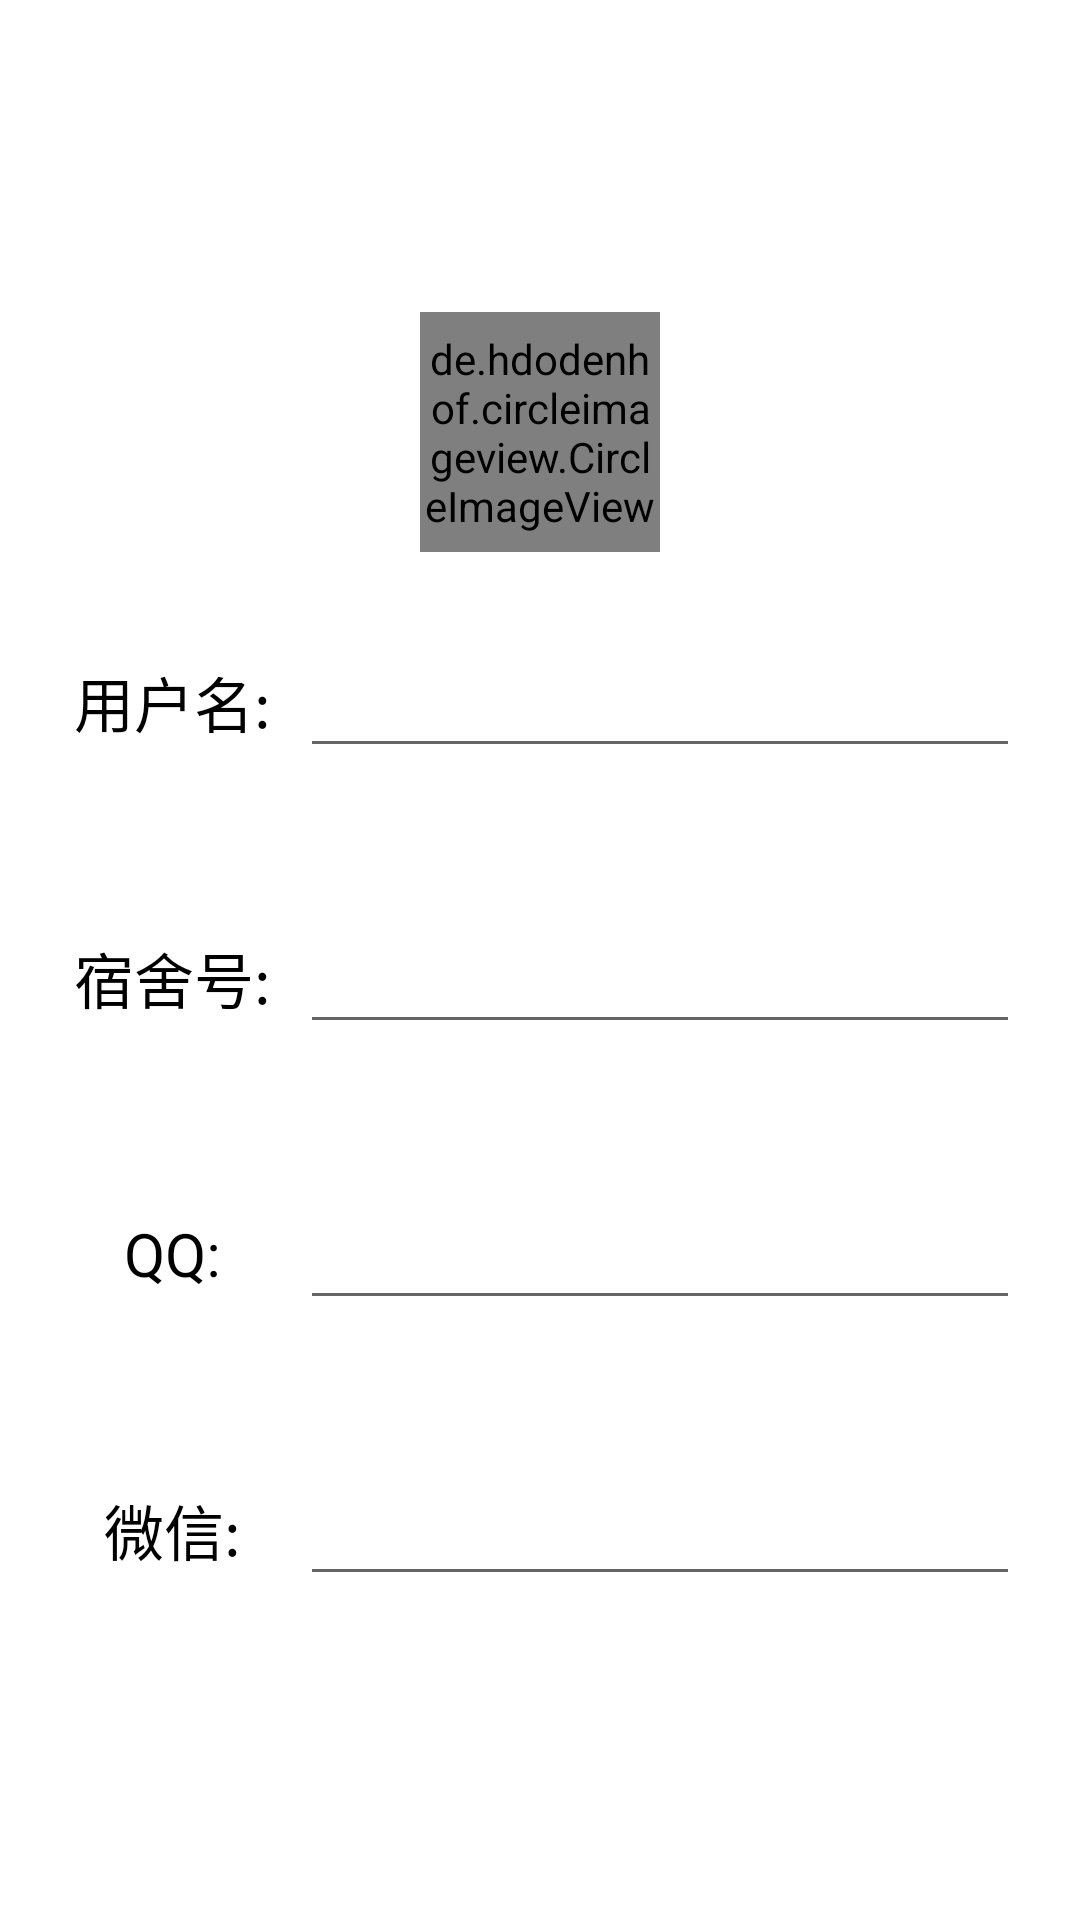

The Android layout XML behind this screen, and the referenced resources:
<!-- AndroidManifest.xml: fallback theme Theme.MaterialComponents.DayNight.NoActionBar -->
<!-- res/layout/edit_information.xml -->
<?xml version="1.0" encoding="utf-8"?>
<androidx.constraintlayout.widget.ConstraintLayout xmlns:android="http://schemas.android.com/apk/res/android"
    xmlns:app="http://schemas.android.com/apk/res-auto"
    android:orientation="vertical" android:layout_width="match_parent"
    android:layout_height="match_parent">

    <androidx.constraintlayout.widget.ConstraintLayout
        android:layout_width="wrap_content"
        android:layout_height="wrap_content"
        app:layout_constraintBottom_toBottomOf="parent"
        app:layout_constraintEnd_toEndOf="parent"
        app:layout_constraintStart_toStartOf="parent"
        app:layout_constraintTop_toTopOf="parent">

        <de.hdodenhof.circleimageview.CircleImageView
            android:id="@+id/header_edit_information"
            android:layout_width="80dp"
            android:layout_height="80dp"
            android:layout_marginTop="16dp"
            android:src="@drawable/ic_header_user"
            app:civ_border_color="#000000"
            app:civ_border_width="2dp"
            app:layout_constraintEnd_toEndOf="parent"
            app:layout_constraintStart_toStartOf="parent"
            app:layout_constraintTop_toTopOf="parent" />

        <LinearLayout
            android:id="@+id/linearLayout4"
            android:layout_width="match_parent"
            android:layout_height="wrap_content"
            android:layout_marginTop="8dp"
            android:gravity="center"
            android:orientation="horizontal"
            android:padding="20dp"
            app:layout_constraintEnd_toEndOf="parent"
            app:layout_constraintStart_toStartOf="parent"
            app:layout_constraintTop_toBottomOf="@+id/header_edit_information">

            <TextView
                android:id="@+id/textView1"
                android:layout_width="100dp"
                android:layout_height="wrap_content"
                android:layout_weight="1"
                android:gravity="center"
                android:text="用户名: "
                android:textColor="#000000"
                android:textSize="20sp" />

            <EditText
                android:id="@+id/et_username_edit_information"
                android:layout_width="300dp"
                android:layout_height="wrap_content"
                android:layout_weight="3"
                android:textSize="20sp" />

        </LinearLayout>

        <LinearLayout
            android:id="@+id/linearLayout5"
            android:layout_width="match_parent"
            android:layout_height="wrap_content"
            android:layout_marginTop="8dp"
            android:gravity="center"
            android:orientation="horizontal"
            android:padding="20dp"
            app:layout_constraintEnd_toEndOf="parent"
            app:layout_constraintHorizontal_bias="0.0"
            app:layout_constraintStart_toStartOf="parent"
            app:layout_constraintTop_toBottomOf="@+id/linearLayout4">

            <TextView
                android:id="@+id/textView2"
                android:layout_width="100dp"
                android:layout_height="wrap_content"
                android:layout_weight="1"
                android:gravity="center"
                android:text="宿舍号: "
                android:textColor="#000000"
                android:textSize="20sp" />

            <EditText
                android:id="@+id/et_dormitory_edit_information"
                android:layout_width="300dp"
                android:layout_height="wrap_content"
                android:layout_weight="3"
                android:textSize="20sp" />

        </LinearLayout>

        <LinearLayout
            android:id="@+id/linearLayout6"
            android:layout_width="match_parent"
            android:layout_height="wrap_content"
            android:layout_marginTop="8dp"
            android:gravity="center"
            android:orientation="horizontal"
            android:padding="20dp"
            app:layout_constraintEnd_toEndOf="parent"
            app:layout_constraintHorizontal_bias="0.0"
            app:layout_constraintStart_toStartOf="parent"
            app:layout_constraintTop_toBottomOf="@+id/linearLayout5">

            <TextView
                android:id="@+id/textView3"
                android:layout_width="100dp"
                android:layout_height="wrap_content"
                android:layout_weight="1"
                android:gravity="center"
                android:text="QQ: "
                android:textColor="#000000"
                android:textSize="20sp" />

            <EditText
                android:id="@+id/et_QQ_edit_information"
                android:layout_width="300dp"
                android:layout_height="wrap_content"
                android:layout_weight="3"
                android:textSize="20sp" />

        </LinearLayout>

        <LinearLayout
            android:id="@+id/linearLayout7"
            android:layout_width="match_parent"
            android:layout_height="wrap_content"
            android:layout_marginTop="8dp"
            android:gravity="center"
            android:orientation="horizontal"
            android:padding="20dp"
            app:layout_constraintEnd_toEndOf="parent"
            app:layout_constraintHorizontal_bias="0.0"
            app:layout_constraintStart_toStartOf="parent"
            app:layout_constraintTop_toBottomOf="@+id/linearLayout6">

            <TextView
                android:id="@+id/textView4"
                android:layout_width="100dp"
                android:layout_height="wrap_content"
                android:layout_weight="1"
                android:gravity="center"
                android:text="微信: "
                android:textColor="#000000"
                android:textSize="20sp" />

            <EditText
                android:id="@+id/et_wechat_edit_information"
                android:layout_width="300dp"
                android:layout_height="wrap_content"
                android:layout_weight="3"
                android:textSize="20sp" />

        </LinearLayout>

    </androidx.constraintlayout.widget.ConstraintLayout>



</androidx.constraintlayout.widget.ConstraintLayout>
<!-- resources referenced by this layout -->
<resources>
  <!-- drawable ic_header_user: jpg bitmap (drawable-v24, 16571 bytes) -->
</resources>
